Image classification data set "hsv_dataset" (mizanulridhoaohana/klasifikasi_buah on GitHub). Class labels (3): manggis, pisang, rambutan.

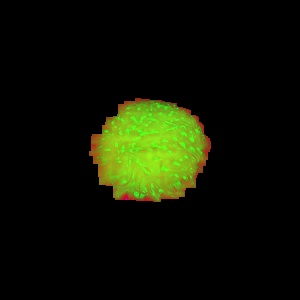
Label: rambutan

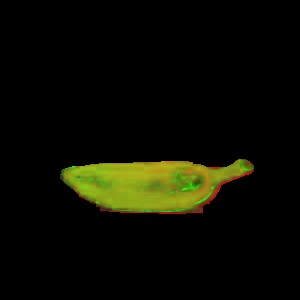
Label: pisang

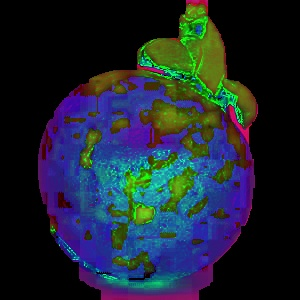
Label: manggis

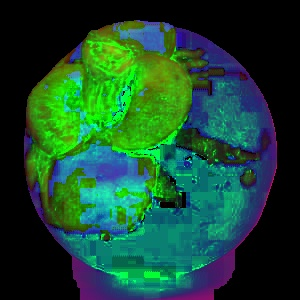
Label: manggis

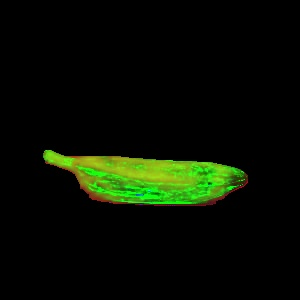
Label: pisang

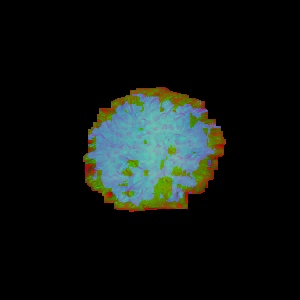
Label: rambutan
